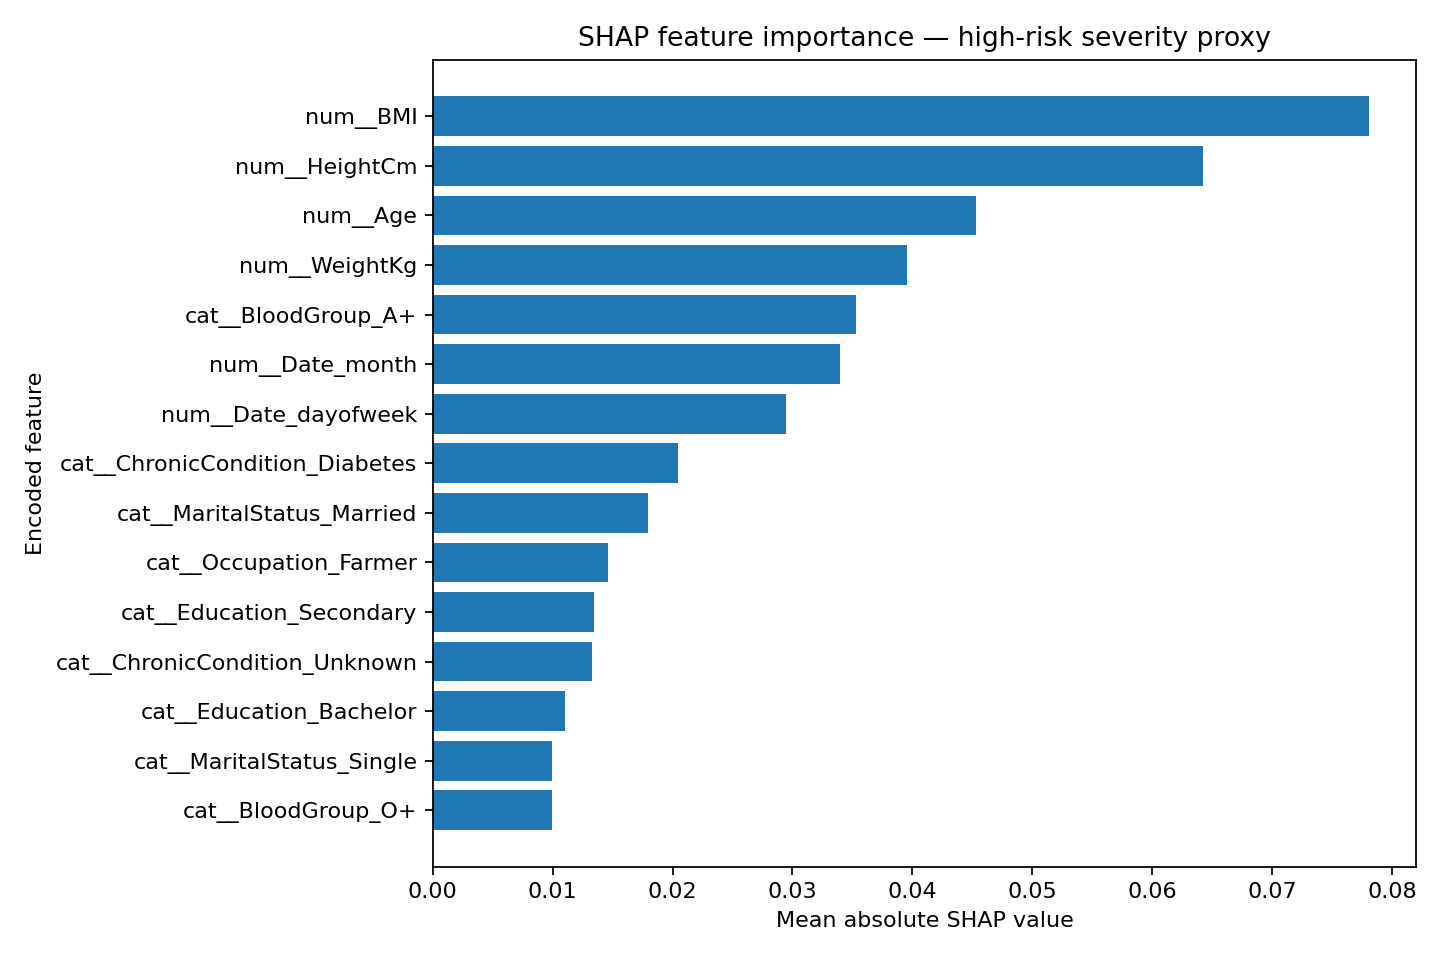

Values plotted in this chart, from the file beside it:
feature, mean_absolute_shap_value
num__BMI, 0.07811
num__HeightCm, 0.06427
num__Age, 0.0453
num__WeightKg, 0.03951
cat__BloodGroup_A+, 0.03526
num__Date_month, 0.03397
num__Date_dayofweek, 0.0295
cat__ChronicCondition_Diabetes, 0.02041
cat__MaritalStatus_Married, 0.01796
cat__Occupation_Farmer, 0.01462
cat__Education_Secondary, 0.01348
cat__ChronicCondition_Unknown, 0.01331
cat__Education_Bachelor, 0.01098
cat__MaritalStatus_Single, 0.009974
cat__BloodGroup_O+, 0.0099
cat__ChronicCondition_Hypertension, 0.00905
cat__BloodGroup_AB+, 0.008707
cat__ChronicCondition_Asthma, 0.008655
cat__Education_Diploma, 0.008039
cat__BloodGroup_B-, 0.007425
cat__Gender_Female, 0.006838
cat__Occupation_Nurse, 0.006817
cat__Education_Master, 0.006522
cat__VisitType_Consultation, 0.006056
cat__MaritalStatus_Widowed, 0.005871
cat__VisitType_Emergency, 0.005825
cat__Occupation_Engineer, 0.005552
cat__Occupation_Trader, 0.004785
cat__BloodGroup_A-, 0.004615
cat__Occupation_Student, 0.004485
cat__Occupation_Driver, 0.004009
cat__Occupation_Civil Servant, 0.003812
cat__VisitType_Follow-up, 0.003586
cat__BloodGroup_O-, 0.003199
cat__Education_Primary, 0.002958
cat__Occupation_Teacher, 0.002863
cat__BloodGroup_B+, 0.0009363
cat__Gender_Male, 0.0007503
